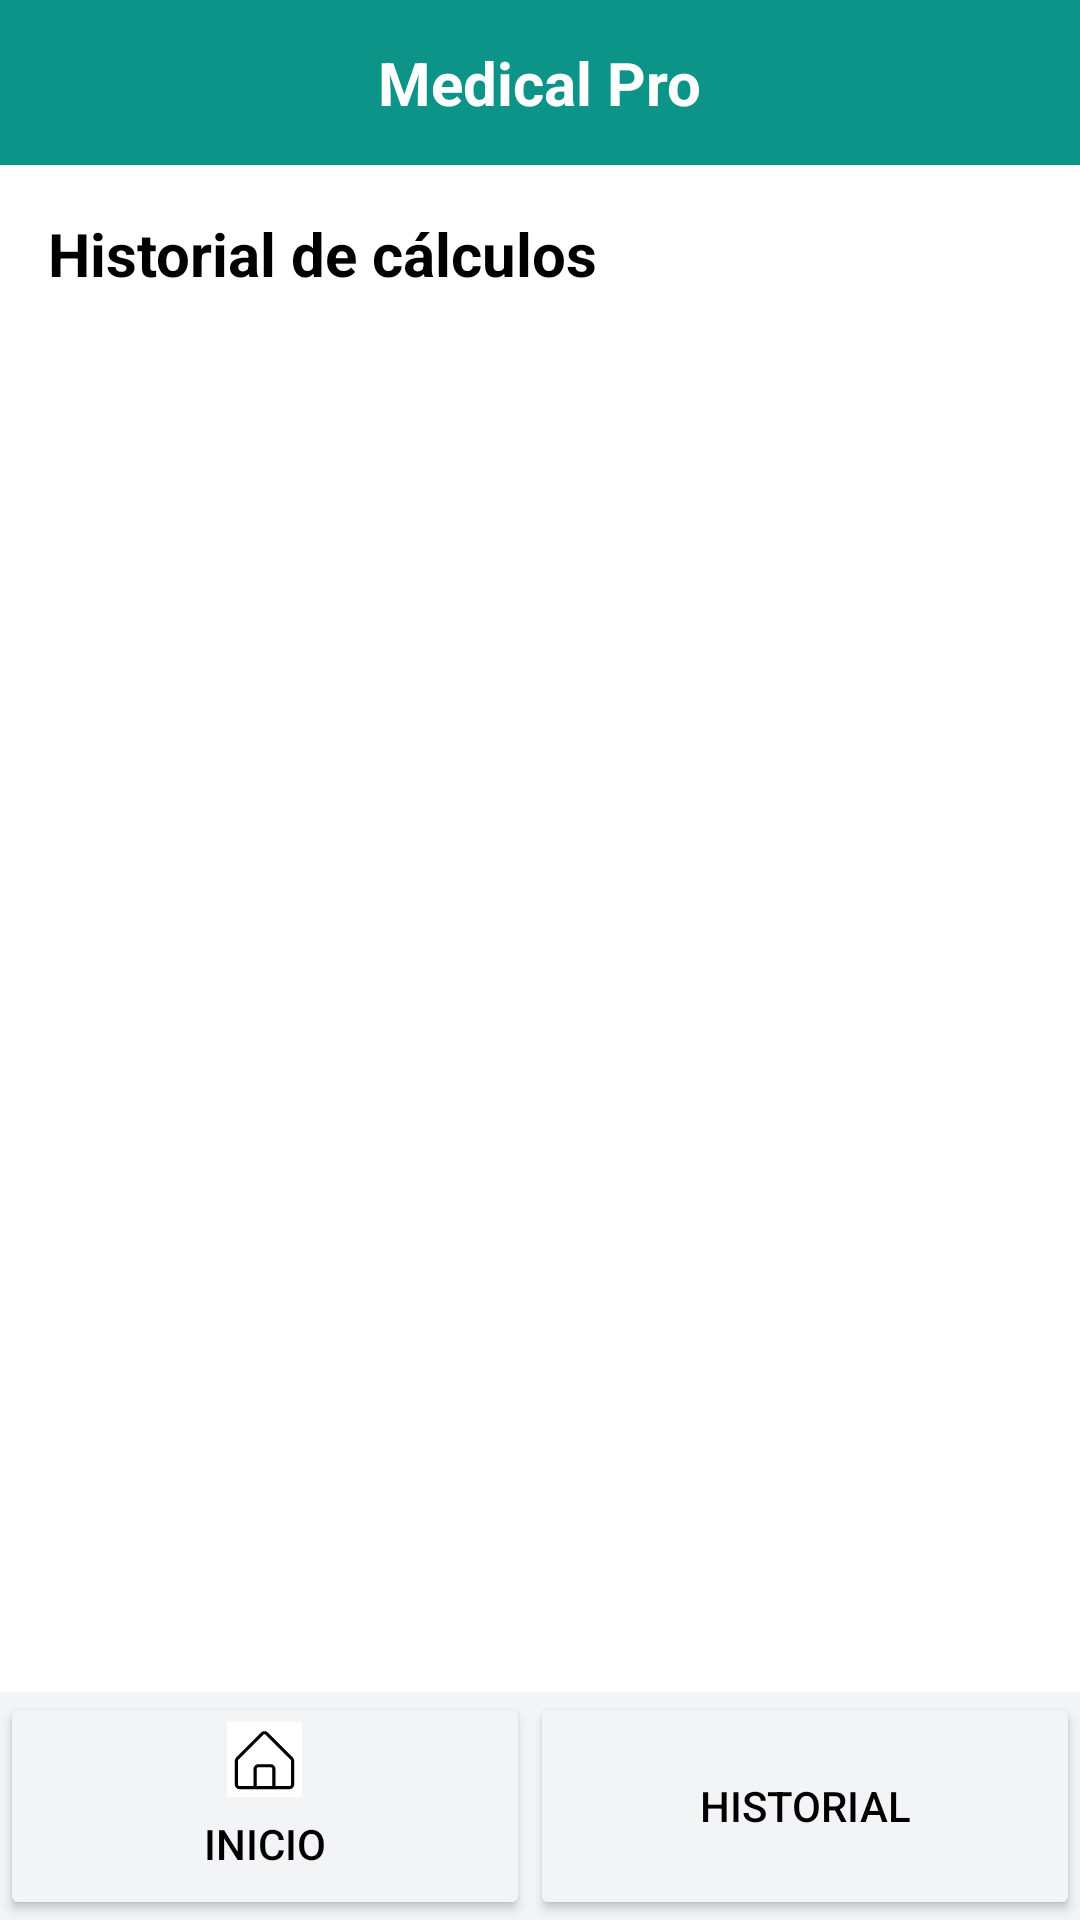

Android layout source for this screen:
<!-- AndroidManifest.xml: application theme Theme.MediCalc -->
<!-- res/layout/activity_historial.xml -->
<?xml version="1.0" encoding="utf-8"?>
<androidx.constraintlayout.widget.ConstraintLayout
    xmlns:android="http://schemas.android.com/apk/res/android"
    xmlns:app="http://schemas.android.com/apk/res-auto"
    xmlns:tools="http://schemas.android.com/tools"
    android:id="@+id/main"
    android:layout_width="match_parent"
    android:layout_height="match_parent"
    android:background="@color/white"
    tools:context=".HistorialActivity">

    
    <FrameLayout
        android:id="@+id/frameLayout"
        android:layout_width="match_parent"
        android:layout_height="55dp"
        android:background="@color/bgLogin"
        app:layout_constraintTop_toTopOf="parent"
        app:layout_constraintStart_toStartOf="parent"
        app:layout_constraintEnd_toEndOf="parent">

        <TextView
            android:id="@+id/textViewTitulo"
            android:layout_width="wrap_content"
            android:layout_height="wrap_content"
            android:layout_gravity="center"
            android:text="Medical Pro"
            android:textColor="@color/white"
            android:textStyle="bold"
            android:textSize="20sp" />
    </FrameLayout>

    
    <ScrollView
        android:layout_width="0dp"
        android:layout_height="0dp"
        app:layout_constraintTop_toBottomOf="@+id/frameLayout"
        app:layout_constraintBottom_toTopOf="@+id/linearLayout2"
        app:layout_constraintStart_toStartOf="parent"
        app:layout_constraintEnd_toEndOf="parent">

        <LinearLayout
            android:id="@+id/layoutHistorial"
            android:layout_width="match_parent"
            android:layout_height="wrap_content"
            android:orientation="vertical"
            android:padding="16dp">

            <TextView
                android:id="@+id/textHistorial"
                android:layout_width="wrap_content"
                android:layout_height="wrap_content"
                android:text="Historial de cálculos"
                android:textSize="20sp"
                android:textStyle="bold"
                android:textColor="@color/black"
                android:layout_marginBottom="12dp"/>

        </LinearLayout>
    </ScrollView>

    
    <LinearLayout
        android:id="@+id/linearLayout2"
        android:layout_width="match_parent"
        android:layout_height="76dp"
        android:background="#F3F4F6"
        android:orientation="horizontal"
        app:layout_constraintBottom_toBottomOf="parent"
        app:layout_constraintStart_toStartOf="parent"
        app:layout_constraintEnd_toEndOf="parent">

        <Button
            android:id="@+id/btn_inicio"
            android:layout_width="wrap_content"
            android:layout_height="match_parent"
            android:layout_weight="1"
            android:backgroundTint="#F3F4F6"
            android:text="Inicio"
            android:textColor="@color/black"
            android:drawableTop="@drawable/home_svgrepo_com" />

        <Button
            android:id="@+id/btn_historial"
            android:layout_width="wrap_content"
            android:layout_height="match_parent"
            android:layout_weight="1"
            android:backgroundTint="#F3F4F6"
            android:text="Historial"
            android:textColor="@color/black"
            android:drawableTop="@drawable/brain_illustration_4_svgrepo_com"/>
    </LinearLayout>

</androidx.constraintlayout.widget.ConstraintLayout>
<!-- resources referenced by this layout -->
<resources>
  <color name="bgLogin">#0D9488</color>
  <color name="black">#FF000000</color>
  <color name="white">#FFFFFFFF</color>
  <!-- drawable home_svgrepo_com (drawable) -->
  <vector xmlns:android="http://schemas.android.com/apk/res/android" android:height="25dp" android:viewportHeight="24" android:viewportWidth="24" android:width="25dp">
        
      <group>
              
          <clip-path android:pathData="M0,0h24v24h-24z"/>
              
          <path android:fillColor="#ffffff" android:pathData="M0,0h24v24h-24z"/>
              
          <path android:fillColor="#00000000" android:pathData="M9,21H4C3.448,21 3,20.552 3,20V12.414C3,12.149 3.105,11.895 3.293,11.707L11.293,3.707C11.683,3.317 12.317,3.317 12.707,3.707L20.707,11.707C20.895,11.895 21,12.149 21,12.414V20C21,20.552 20.552,21 20,21H15M9,21H15M9,21V15C9,14.448 9.448,14 10,14H14C14.552,14 15,14.448 15,15V21" android:strokeColor="#000000" android:strokeLineJoin="round" android:strokeWidth="1"/>
            
      </group>
      
  </vector>
  <style name="Theme.MediCalc" parent="Base.Theme.MediCalc" />
  <style name="Base.Theme.MediCalc" parent="Theme.Material3.DayNight.NoActionBar">
          
          
      </style>
</resources>
